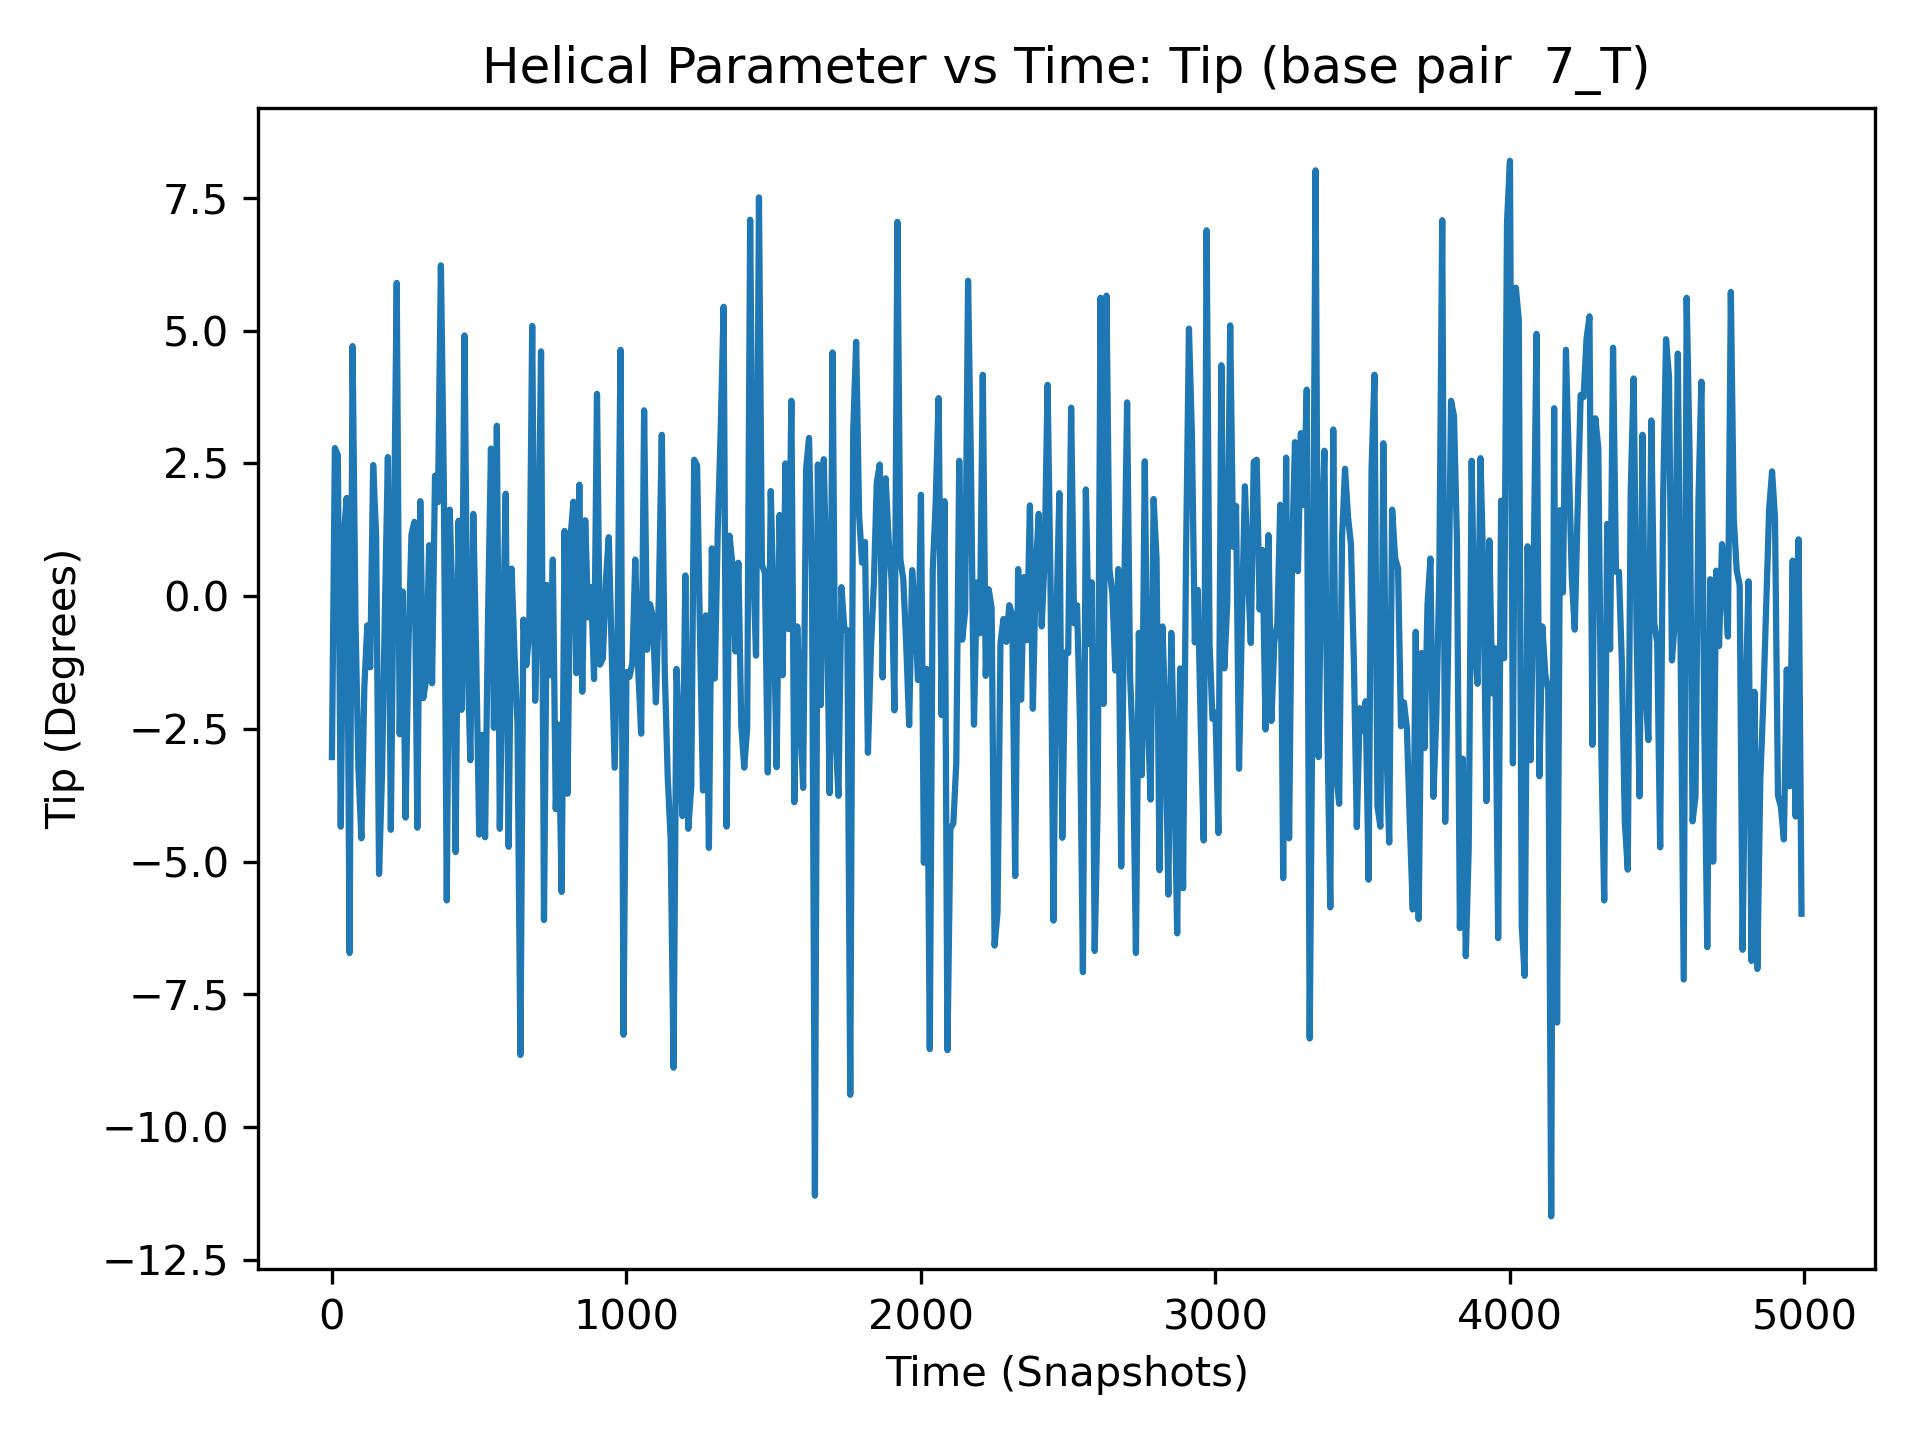

The file beside this chart, header and first rows:
, 7_T
0, -3.03
1, -0.31
2, -1.71
3, -2.06
4, -0.94
5, -0.38
6, -6.57
7, -2.8
8, 1.95
9, -6.2
10, 2.79
11, 1.36
12, -6.97
13, -1.56
14, -4.34
15, 2.76
16, -3.66
17, -2.75
18, -0.37
19, -5.4
20, 2.66
21, -2.64
22, -7.41
23, -1.73
24, 3.01
25, -0.34
26, -1.46
27, -4.17
28, 4.6
29, -3.55
30, -4.34
31, 0.85
32, -3.65
33, -0.81
34, -4.35
35, -3.16
36, -2.26
37, -0.36
38, 1.46
39, -0.61
40, 1.13
41, 3.95
42, -4.14
43, 1.02
44, 5.25
45, 2.61
46, -1.32
47, 2.59
48, -3.13
49, -1.25
50, 1.85
51, -1.82
52, -3.04
53, 1.22
54, 1.71
55, -2.91
56, 2.68
57, 2.44
58, -6.5
59, -4.12
... 4,940 more rows
